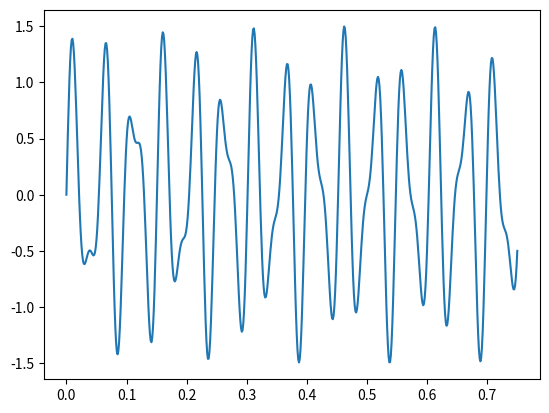
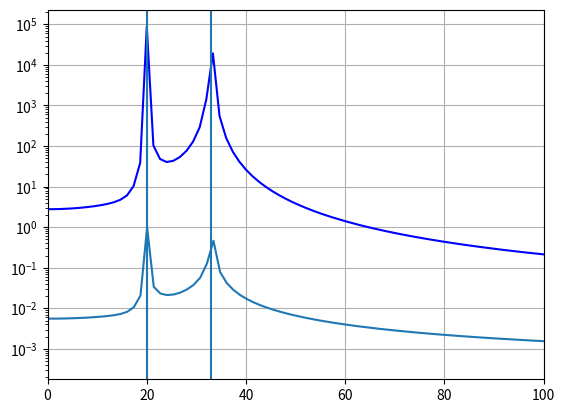

The script that saved these images, in order:
"""
For code under construction

Currently working on FFT
"""
import numpy as np
import matplotlib.pyplot as plt
from scipy.fft import fft

#%% Following from: https://docs.scipy.org/doc/scipy/reference/tutorial/fft.html
# Not great it doesn't discuss how they got frequencies for x-axis
# or how they went from fft to the power spectrum (why 2/N, why absolute value
# and not square of output?
f1 = 20
f2 = 33
# Number of sample points
N = 600
# sampling period
T = 1.0 / 800.0
x = np.linspace(0.0, N*T, N)
y = np.sin(f1 * 2.0*np.pi*x) + 0.5*np.sin(f2 * 2.0*np.pi*x)

yf = fft(y)
xf = np.linspace(0.0, 1.0/(2.0*T), N//2)

plt.figure('signal')
plt.plot(x,y)

plt.figure('fft power spectrum')
plt.plot(xf, 2.0/N * np.abs(yf[0:N//2]))
plt.grid()
plt.show()

#%% Following is adapted from the generally excellent:
# https://ipython-books.github.io/101-analyzing-the-frequency-components-of-a-signal-with-a-fast-fourier-transform/

import scipy.fftpack as fftpack

#%%

sig_fft = fftpack.fft(y)
power_spec = np.abs(sig_fft)**2
# fft gets you the frequencies for your fft back, given
# the number of frequencies, and sampling period/spacing
power_spec_freq = fftpack.fftfreq(len(power_spec), T)

# Note this includes negative frequencies, let's cut those
nonneg_inds = power_spec_freq >= 0

plt.plot(power_spec_freq[nonneg_inds], 
         power_spec[nonneg_inds],
         'b')
plt.yscale('log')
plt.xlim(0,100)
plt.axvline(f1)
plt.axvline(f2)